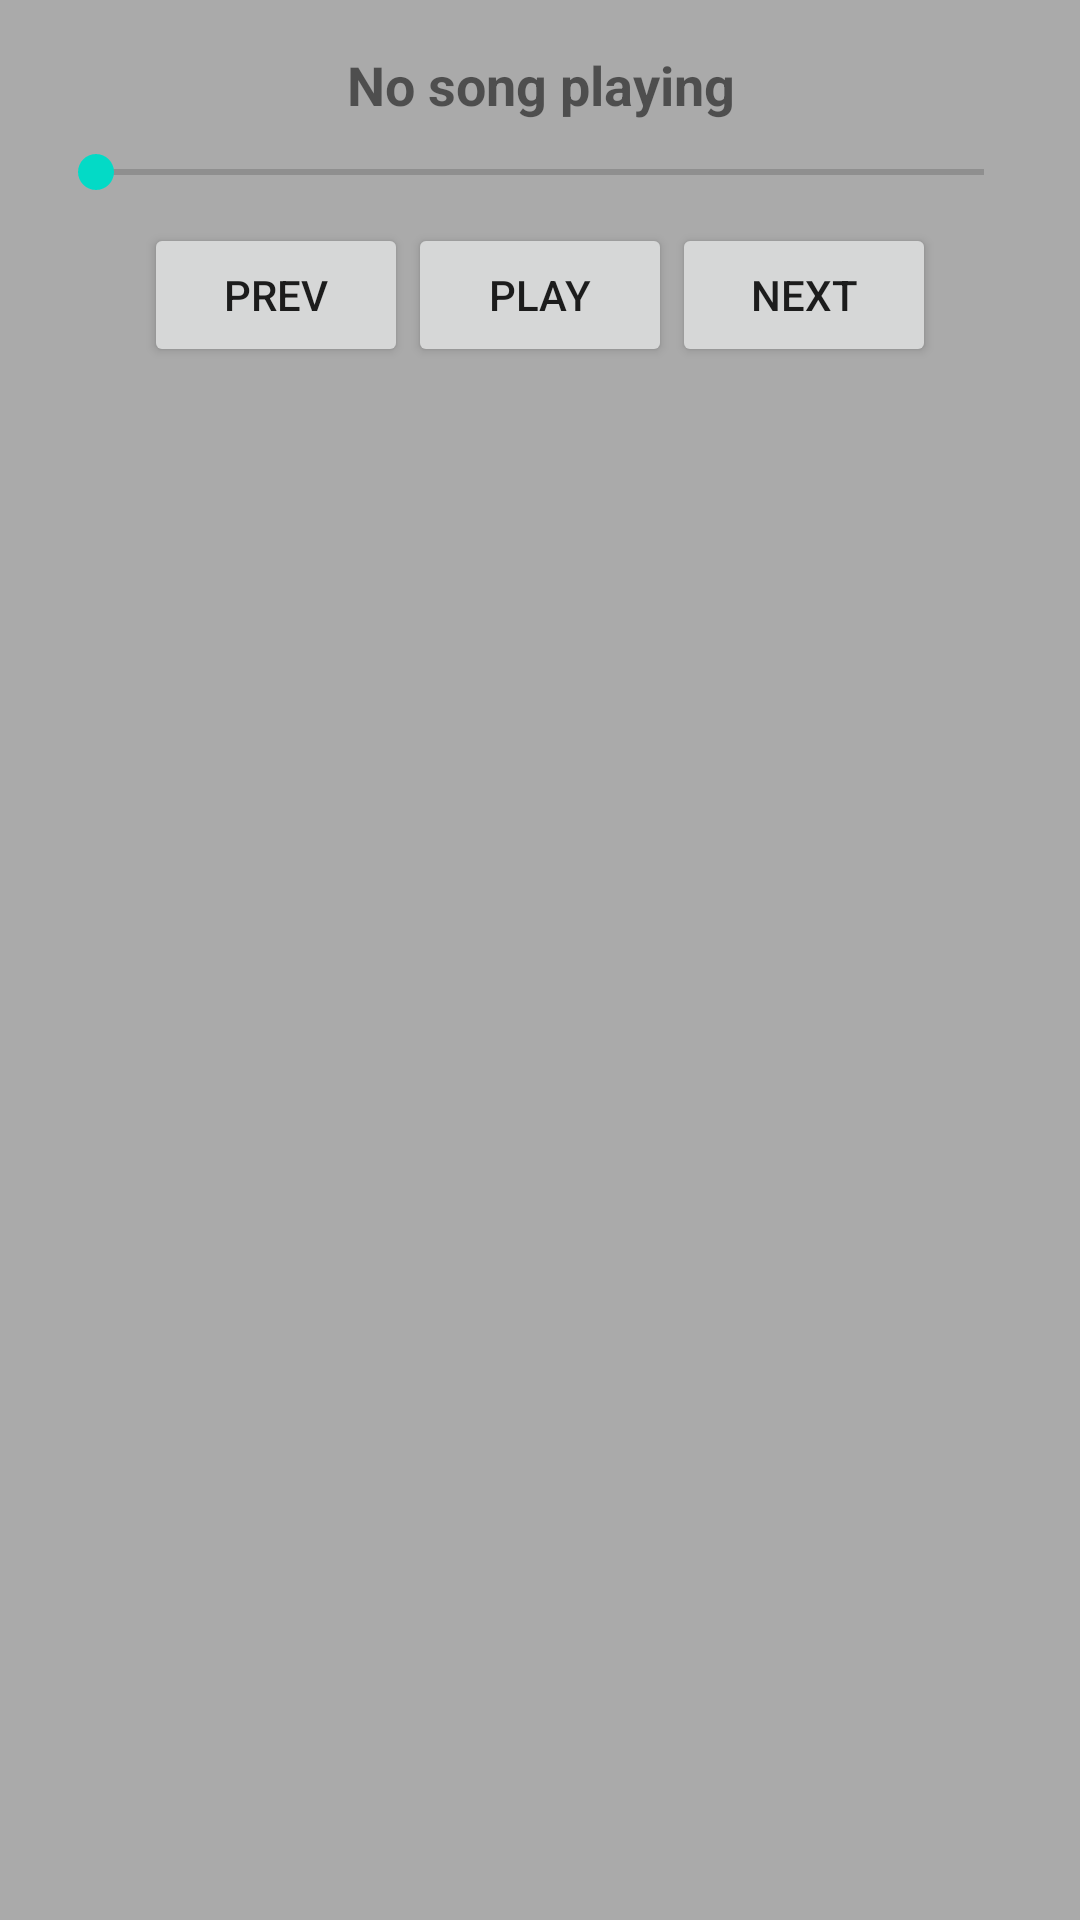

Layout XML and referenced resources for this Android screen:
<!-- AndroidManifest.xml: fallback theme Theme.MaterialComponents.DayNight.NoActionBar -->
<!-- res/layout/music_player_controls.xml -->
<?xml version="1.0" encoding="utf-8"?>
<LinearLayout xmlns:android="http://schemas.android.com/apk/res/android"
    android:layout_width="match_parent"
    android:layout_height="wrap_content"
    android:orientation="vertical"
    android:padding="16dp"
    android:background="@android:color/darker_gray">

    <TextView
        android:id="@+id/currentSongTitle"
        android:layout_width="match_parent"
        android:layout_height="wrap_content"
        android:text="No song playing"
        android:textSize="18sp"
        android:textStyle="bold"
        android:gravity="center_horizontal"
        android:layout_marginBottom="8dp"/>

    <SeekBar
        android:id="@+id/songProgressBar"
        android:layout_width="match_parent"
        android:layout_height="wrap_content"
        android:layout_marginBottom="8dp"/>

    <LinearLayout
        android:layout_width="match_parent"
        android:layout_height="wrap_content"
        android:orientation="horizontal"
        android:gravity="center">

        <Button
            android:id="@+id/prevButton"
            android:layout_width="wrap_content"
            android:layout_height="wrap_content"
            android:text="Prev"/>

        <Button
            android:id="@+id/playPauseButton"
            android:layout_width="wrap_content"
            android:layout_height="wrap_content"
            android:text="Play"/>

        <Button
            android:id="@+id/nextButton"
            android:layout_width="wrap_content"
            android:layout_height="wrap_content"
            android:text="Next"/>

    </LinearLayout>

</LinearLayout>
<!-- resources referenced by this layout -->
<resources>

</resources>
